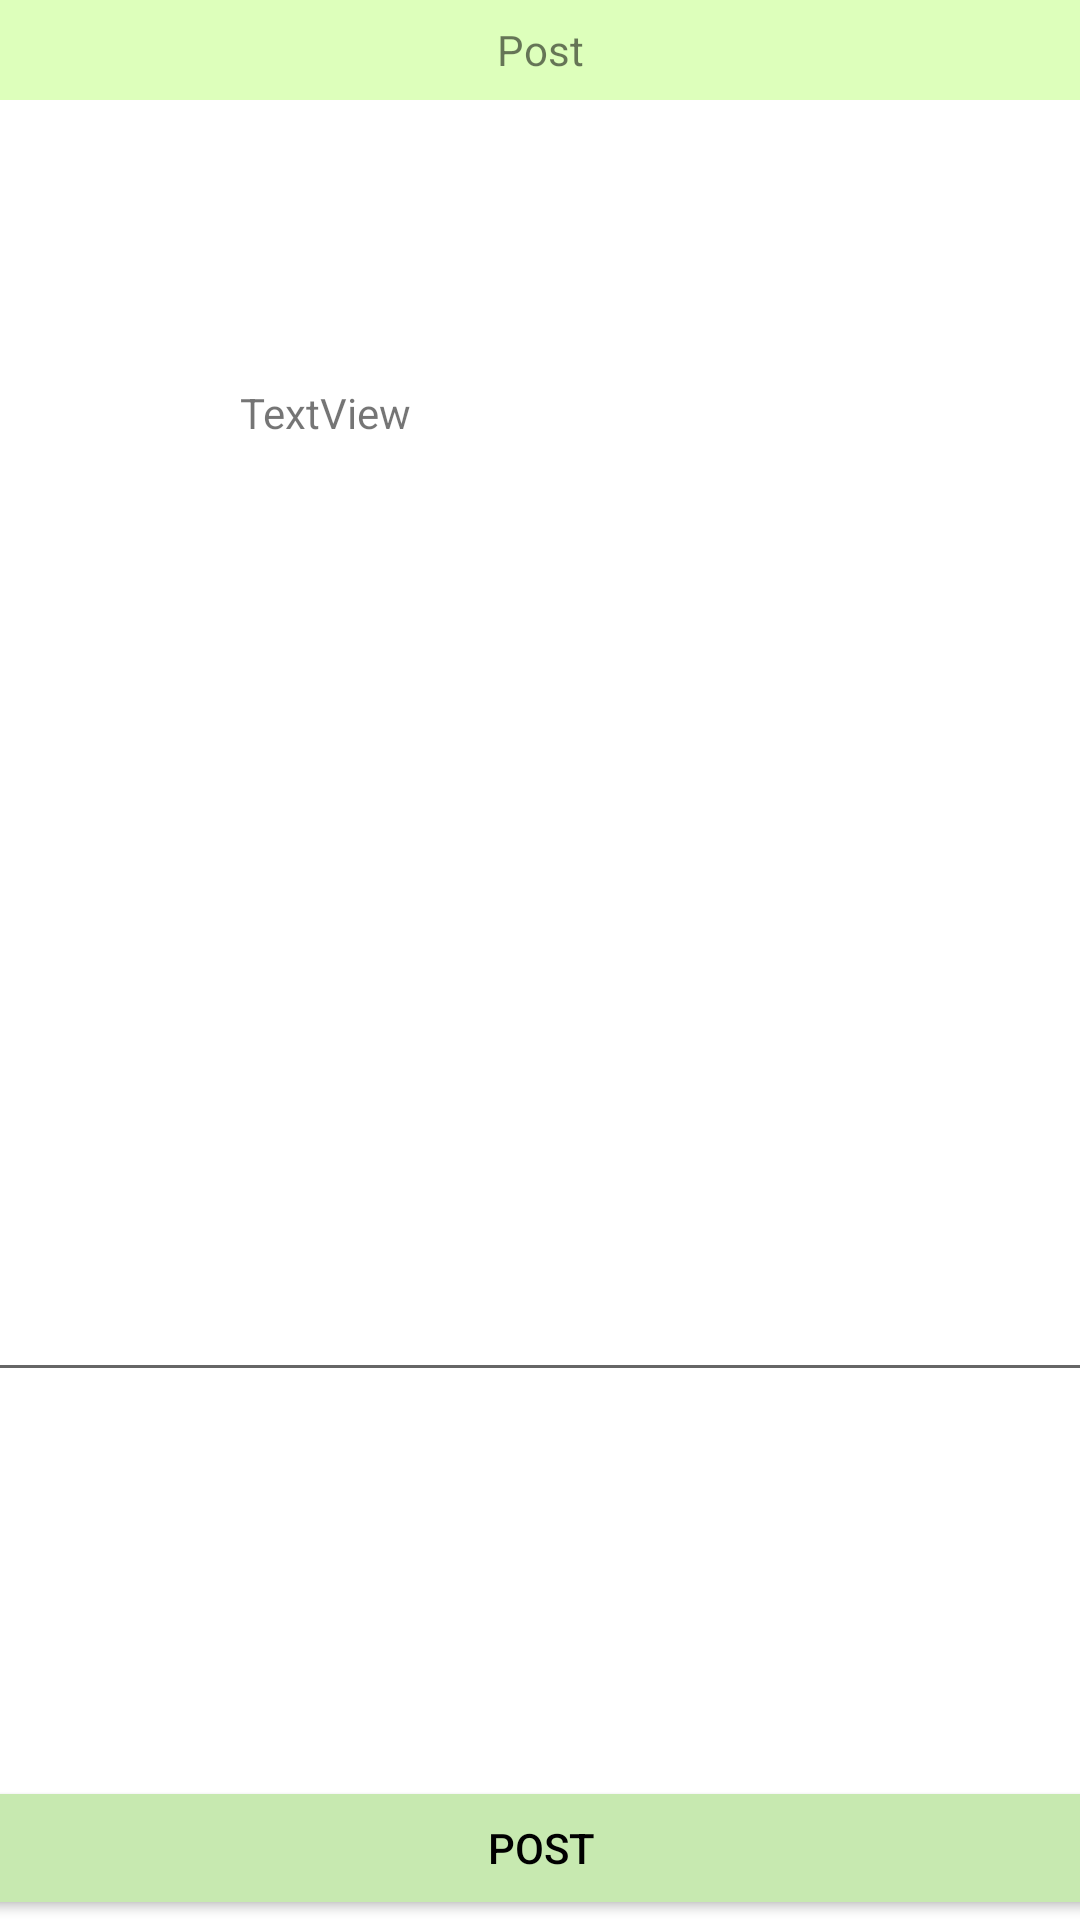

This screen was rendered from an Android layout file. Write that file and the resources it references.
<!-- AndroidManifest.xml: application theme Theme.IFood.NoActionBar -->
<!-- res/layout/activity_main_feed_post.xml -->
<?xml version="1.0" encoding="utf-8"?>
<androidx.constraintlayout.widget.ConstraintLayout xmlns:android="http://schemas.android.com/apk/res/android"
    xmlns:app="http://schemas.android.com/apk/res-auto"
    xmlns:tools="http://schemas.android.com/tools"
    android:layout_width="match_parent"
    android:layout_height="match_parent"
    tools:context=".MainFeed.Post.MainFeedPost">

    <TextView
        android:id="@+id/textView39"
        android:layout_width="match_parent"
        android:layout_height="wrap_content"
        android:height="100px"
        android:background="#DDFFBB"
        android:gravity="center"
        android:text="Post"
        app:layout_constraintEnd_toEndOf="parent"
        app:layout_constraintHorizontal_bias="0.0"
        app:layout_constraintStart_toStartOf="parent"
        app:layout_constraintTop_toTopOf="parent" />

    <Button
        android:id="@+id/mainFeed_PostButton"
        android:layout_width="411dp"
        android:layout_height="wrap_content"
        android:backgroundTint="@color/Colour2"
        android:text="Post"
        android:textColor="#000000"
        app:layout_constraintBottom_toBottomOf="parent"
        app:layout_constraintEnd_toEndOf="parent"
        app:layout_constraintStart_toStartOf="parent" />

    <EditText
        android:id="@+id/mainFeed_postEditText"
        android:layout_width="378dp"
        android:layout_height="293dp"
        android:layout_marginBottom="128dp"
        android:ems="10"
        android:gravity="start|top"
        android:inputType="textMultiLine"
        app:layout_constraintBottom_toTopOf="@+id/mainFeed_PostButton"
        app:layout_constraintEnd_toEndOf="parent"
        app:layout_constraintStart_toStartOf="parent" />

    <ImageView
        android:id="@+id/mainFeed_postImg"
        android:layout_width="48dp"
        android:layout_height="45dp"
        android:layout_marginStart="24dp"
        android:layout_marginBottom="24dp"
        app:layout_constraintBottom_toTopOf="@+id/mainFeed_postEditText"
        app:layout_constraintStart_toStartOf="parent"
        app:srcCompat="@drawable/ic_android_black_24dp" />

    <TextView
        android:id="@+id/mainFeed_postDisplayName"
        android:layout_width="wrap_content"
        android:layout_height="wrap_content"
        android:layout_marginStart="8dp"
        android:text="TextView"
        app:layout_constraintBottom_toBottomOf="@+id/mainFeed_postImg"
        app:layout_constraintStart_toEndOf="@+id/mainFeed_postImg" />

</androidx.constraintlayout.widget.ConstraintLayout>
<!-- resources referenced by this layout -->
<resources>
  <color name="Colour2">#C7E9B0</color>
  <style name="Theme.IFood.NoActionBar">
          <item name="windowActionBar">false</item>
          <item name="windowNoTitle">true</item>
      </style>
</resources>
